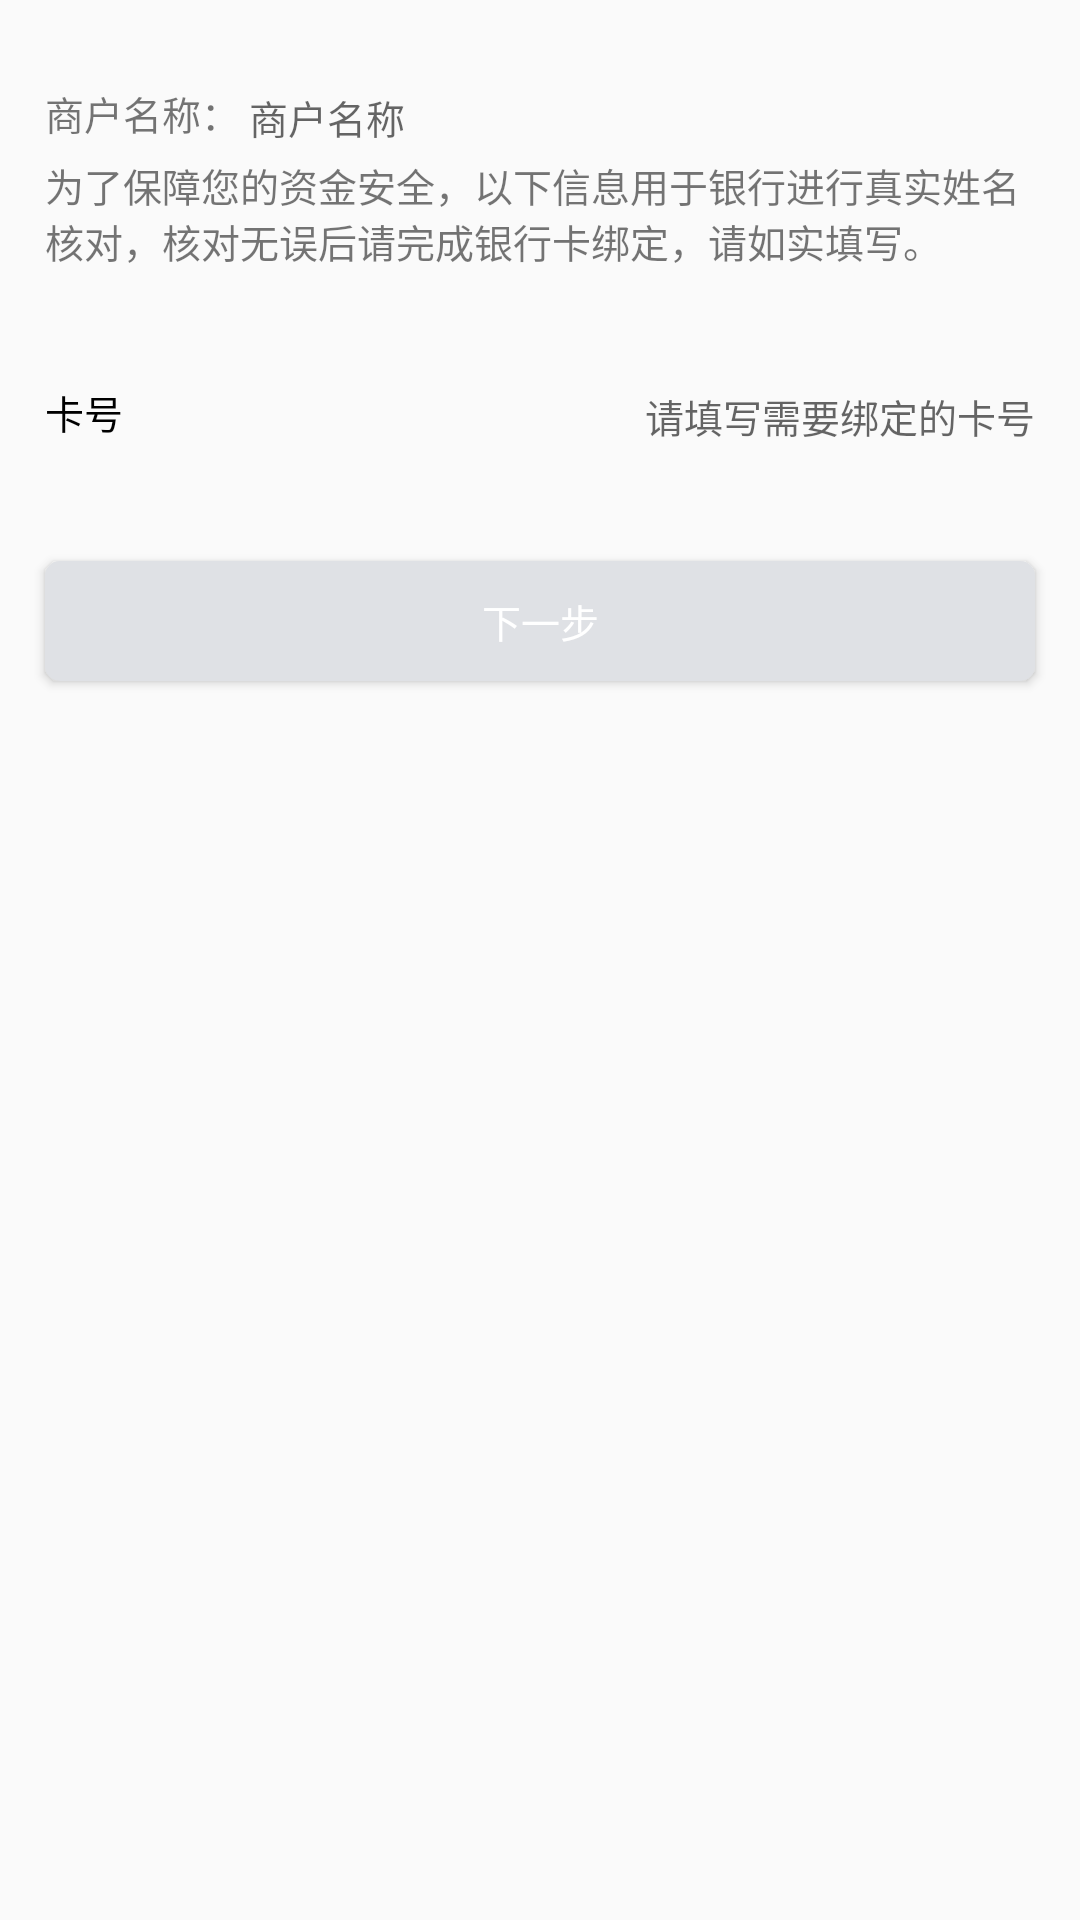

Reconstruct the res/layout file that produces this screen, plus the resources it refers to.
<!-- AndroidManifest.xml: application theme AppTheme -->
<!-- res/layout/activity_bind_bank_card.xml -->
<?xml version="1.0" encoding="utf-8"?>
<LinearLayout
    xmlns:android="http://schemas.android.com/apk/res/android"
    xmlns:app="http://schemas.android.com/apk/res-auto"
    xmlns:tools="http://schemas.android.com/tools"
    android:layout_width="match_parent"
    android:layout_height="match_parent"
    android:orientation="vertical"
    tools:context="com.uns.baseapp.ui.bindbank.BindBankCardActivity">


    <LinearLayout
        android:layout_width="match_parent"
        android:layout_height="wrap_content"
        android:layout_marginTop="20dp"
        android:background="@drawable/top_bottom_divider"
        android:orientation="vertical"
        android:paddingBottom="8dp"
        android:paddingRight="15dp"
        android:paddingLeft="15dp"
        android:paddingTop="8dp">

        <LinearLayout
            android:layout_width="match_parent"
            android:layout_height="wrap_content"
            android:orientation="horizontal">

            <TextView
                android:layout_width="wrap_content"
                android:layout_height="wrap_content"
                android:paddingRight="3dp"
                android:text="商户名称："
                android:textColor="@color/gray"
                android:textSize="@dimen/text_size_xs"/>

            <TextView
                android:id="@+id/tvMerchantName"
                android:layout_width="wrap_content"
                android:layout_height="wrap_content"
                android:hint="商户名称"
                android:textColor="@color/gray"
                android:textSize="@dimen/text_size_xs"/>

        </LinearLayout>

        <TextView
            android:layout_width="wrap_content"
            android:layout_height="wrap_content"
            android:layout_marginTop="5dp"
            android:text="为了保障您的资金安全，以下信息用于银行进行真实姓名核对，核对无误后请完成银行卡绑定，请如实填写。"
            android:textColor="@color/gray"
            android:textSize="@dimen/text_size_xs"/>
    </LinearLayout>

    <LinearLayout
        android:layout_width="match_parent"
        android:layout_height="wrap_content"
        android:layout_marginTop="15dp"
        android:background="@drawable/top_bottom_divider"
        android:orientation="horizontal"
        android:paddingBottom="15dp"
        android:paddingLeft="15dp"
        android:paddingTop="15dp">

        <TextView
            android:layout_width="wrap_content"
            android:layout_height="wrap_content"
            android:paddingRight="3dp"
            android:text="卡号"
            android:textColor="@color/black"
            android:textSize="@dimen/text_size_xs"/>

        <EditText
            android:id="@+id/et_bankno"
            android:layout_width="wrap_content"
            android:layout_height="wrap_content"
            android:layout_weight="1"
            android:background="@color/transparent"
            android:gravity="right"
            android:hint="请填写需要绑定的卡号"
            android:inputType="number"
            android:lines="1"
            android:paddingRight="15dp"
            android:paddingLeft="5dp"
            android:textColor="@color/black"
            android:textSize="@dimen/text_size_xs"/>

    </LinearLayout>
    <Button
        android:id="@+id/btn_bank_list"
        android:layout_width="match_parent"
        android:layout_height="40dp"
        android:visibility="gone"
        android:layout_marginLeft="15dp"
        android:layout_marginRight="15dp"
        android:layout_marginTop="30dp"
        android:background="@drawable/shape_button_border_blue"
        android:text="查看支持银行列表"
        android:textColor="@color/btn_onFocus"
        android:textSize="@dimen/text_size_xs"/>
    <Button
        android:id="@+id/btn_next"
        android:layout_width="match_parent"
        android:layout_height="40dp"
        android:layout_marginLeft="15dp"
        android:layout_marginRight="15dp"
        android:layout_marginTop="25dp"
        android:background="@drawable/shape_button_gray"
        android:text="下一步"
        android:textColor="@color/white"
        android:textSize="@dimen/text_size_xs"/>
</LinearLayout>
<!-- resources referenced by this layout -->
<resources>
  <color name="black">#000000</color>
  <color name="transparent">#0000</color>
  <color name="white">#ffffff</color>
  <dimen name="text_size_xs">13sp</dimen>
  <!-- drawable shape_button_border_blue (drawable) -->
  <?xml version="1.0" encoding="utf-8"?>
  <shape xmlns:android="http://schemas.android.com/apk/res/android"
         android:shape="rectangle">
      <stroke android:color="@color/btn_onFocus" android:width="0.7dp"/>
      <corners android:radius="5dp"/>
  </shape>
  <!-- drawable shape_button_gray (drawable) -->
  <?xml version="1.0" encoding="utf-8"?>
  <shape xmlns:android="http://schemas.android.com/apk/res/android"
      android:shape="rectangle">
      <solid android:color="#DFE1E5"/>
      <corners android:radius="5dp"/>
  </shape>
  <!-- drawable top_bottom_divider (drawable) -->
  <?xml version="1.0" encoding="utf-8"?>
  <layer-list xmlns:android="http://schemas.android.com/apk/res/android">
      <item
  
          android:drawable="@color/lightgray"
          />
      <item
          android:bottom="0.7dp"
          android:drawable="@color/white"
          android:top="0.7dp">
      </item>
  </layer-list>
  <style name="AppTheme" parent="Theme.AppCompat.Light.NoActionBar">
      </style>
</resources>
